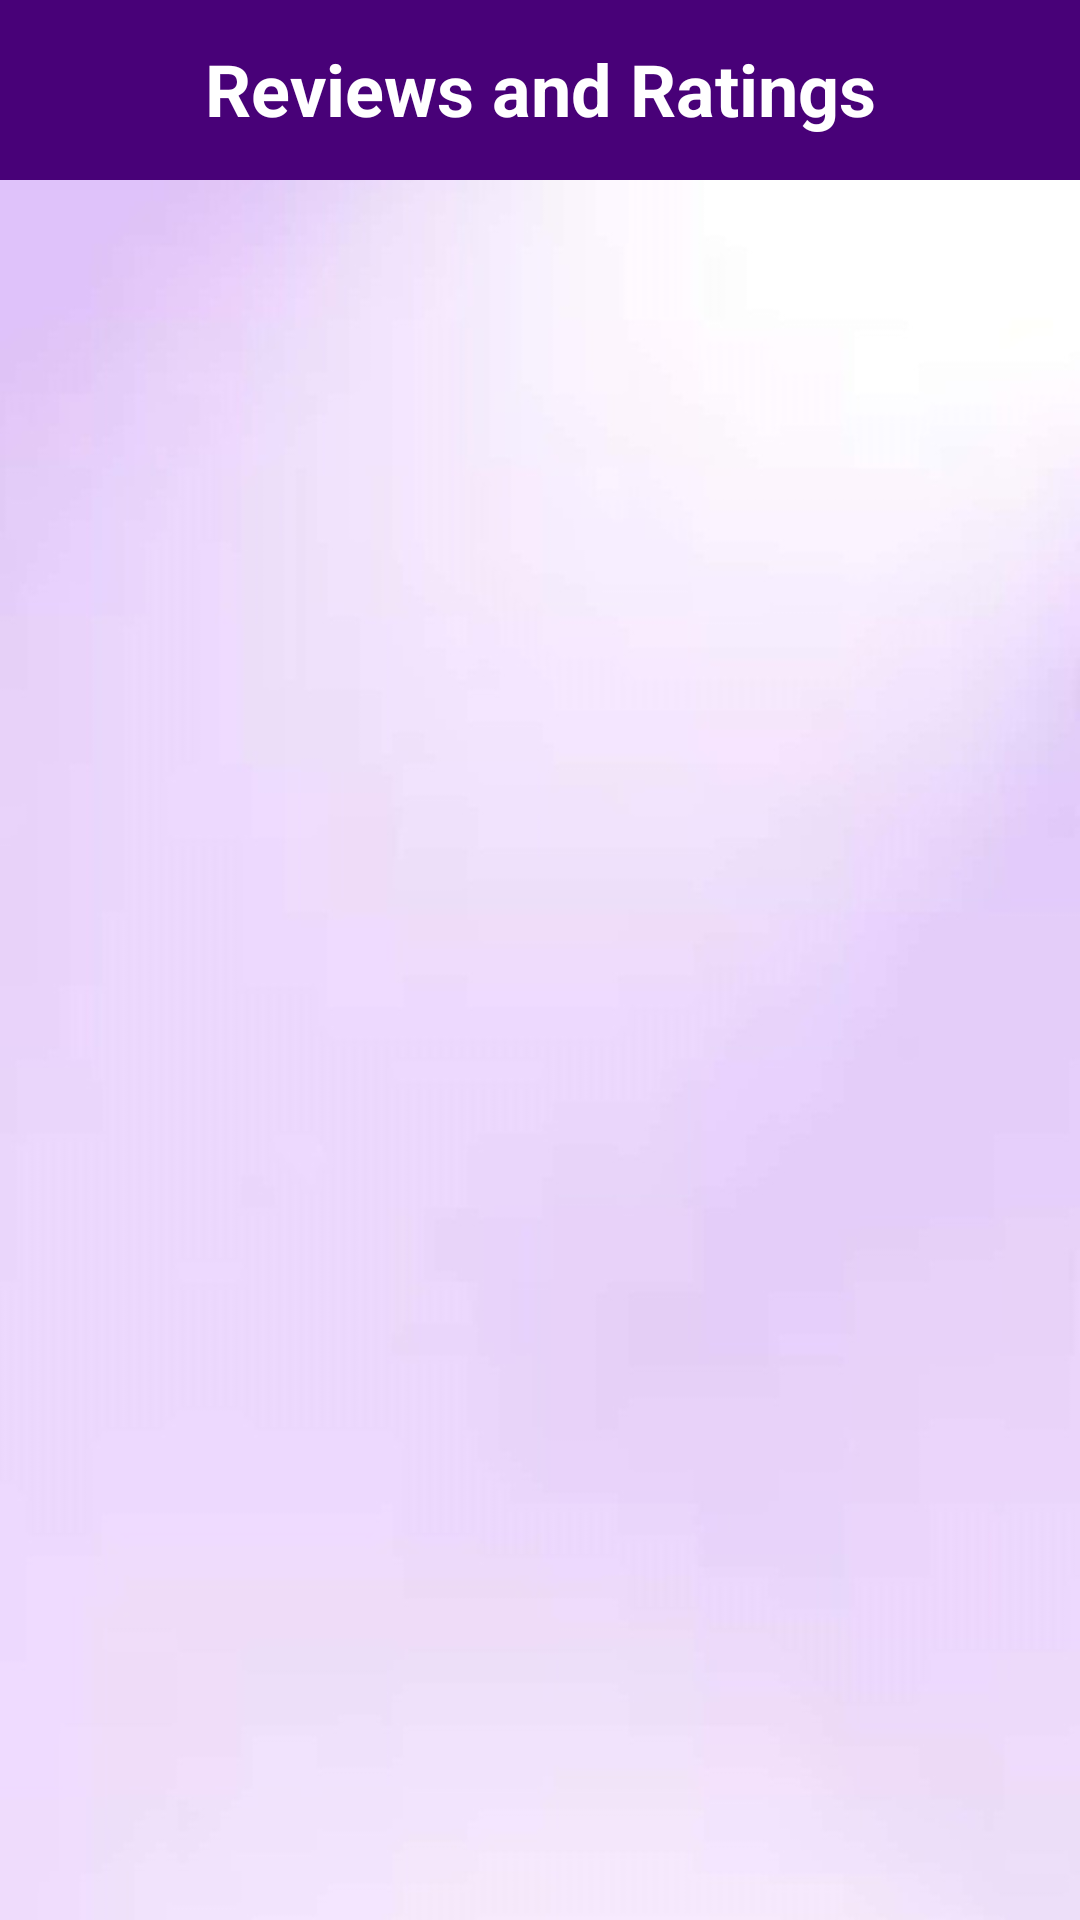

Android layout source for this screen:
<!-- AndroidManifest.xml: application theme Theme.Clothify -->
<!-- res/layout/activity_our_work.xml -->
<?xml version="1.0" encoding="utf-8"?>
<androidx.constraintlayout.widget.ConstraintLayout xmlns:android="http://schemas.android.com/apk/res/android"
    xmlns:app="http://schemas.android.com/apk/res-auto"
    xmlns:tools="http://schemas.android.com/tools"
    android:layout_width="match_parent"
    android:layout_height="match_parent"
    android:background="#480178"
    tools:context=".OurWork">

    <TextView
        android:id="@+id/textHeading"
        android:layout_width="wrap_content"
        android:layout_height="wrap_content"
        android:text="Reviews and Ratings"
        android:textColor="@color/white"
        android:textSize="24sp"
        android:textStyle="bold"
        app:layout_constraintBottom_toBottomOf="parent"
        app:layout_constraintEnd_toEndOf="parent"
        app:layout_constraintStart_toStartOf="parent"
        app:layout_constraintTop_toTopOf="parent"
        app:layout_constraintVertical_bias="0.022" />

    <androidx.recyclerview.widget.RecyclerView
        android:id="@+id/recyclerview"
        android:layout_width="match_parent"
        android:layout_height="match_parent"
        android:layout_marginTop="60dp"
        android:background="@drawable/bg"/>

</androidx.constraintlayout.widget.ConstraintLayout>
<!-- resources referenced by this layout -->
<resources>
  <color name="white">#FFFFFFFF</color>
  <!-- drawable bg: jpg bitmap (drawable, 34971 bytes) -->
  <style name="Theme.Clothify" parent="Theme.AppCompat.Light.NoActionBar">
          
          <item name="colorPrimary">@color/purple_500</item>
          <item name="colorPrimaryVariant">@color/black</item>
          <item name="colorOnPrimary">@color/white</item>
          
          <item name="colorSecondary">@color/light_green</item>
          <item name="colorSecondaryVariant">@color/teal_700</item>
          <item name="colorOnSecondary">@color/black</item>
          
          <item name="android:statusBarColor">?attr/colorPrimaryVariant</item>
          
  
      </style>
  <color name="purple_500">#FF6200EE</color>
  <color name="black">#FF000000</color>
  <color name="light_green">#a7b8a2</color>
  <color name="teal_700">#FF018786</color>
</resources>
